9-way image classification set "dynacards" from GitHub (xandrade/dynacards); label vocabulary: drag friction, fluid pound, leaking standing valve, leaking traveling valve, loose pump, normal, rubbing, tubing movement, worn barrel.

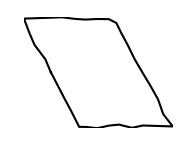
Label: drag friction

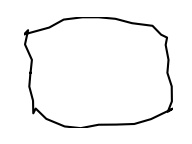
Label: rubbing

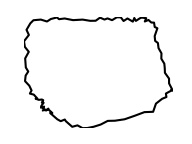
Label: leaking standing valve

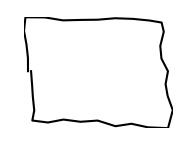
Label: normal

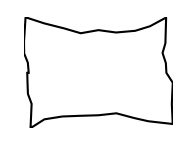
Label: loose pump

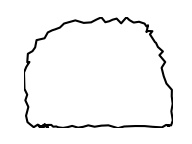
Label: leaking traveling valve
